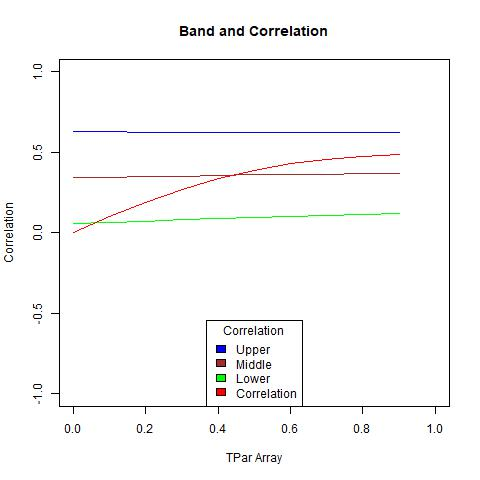

Values plotted in this chart, from the file beside it:
, X1, X2, middle, corArray
1, 0.0571, 0.6267, 0.3419, 0
2, 0.06495, 0.6266, 0.3458, 0.09885
3, 0.07244, 0.6264, 0.3494, 0.1911
4, 0.07962, 0.6262, 0.3529, 0.2718
5, 0.08652, 0.6259, 0.3562, 0.3381
6, 0.09316, 0.6254, 0.3593, 0.3898
7, 0.09958, 0.625, 0.3623, 0.4281
8, 0.1058, 0.6244, 0.3651, 0.4553
9, 0.1118, 0.6237, 0.3678, 0.4736
10, 0.1177, 0.623, 0.3703, 0.4855
